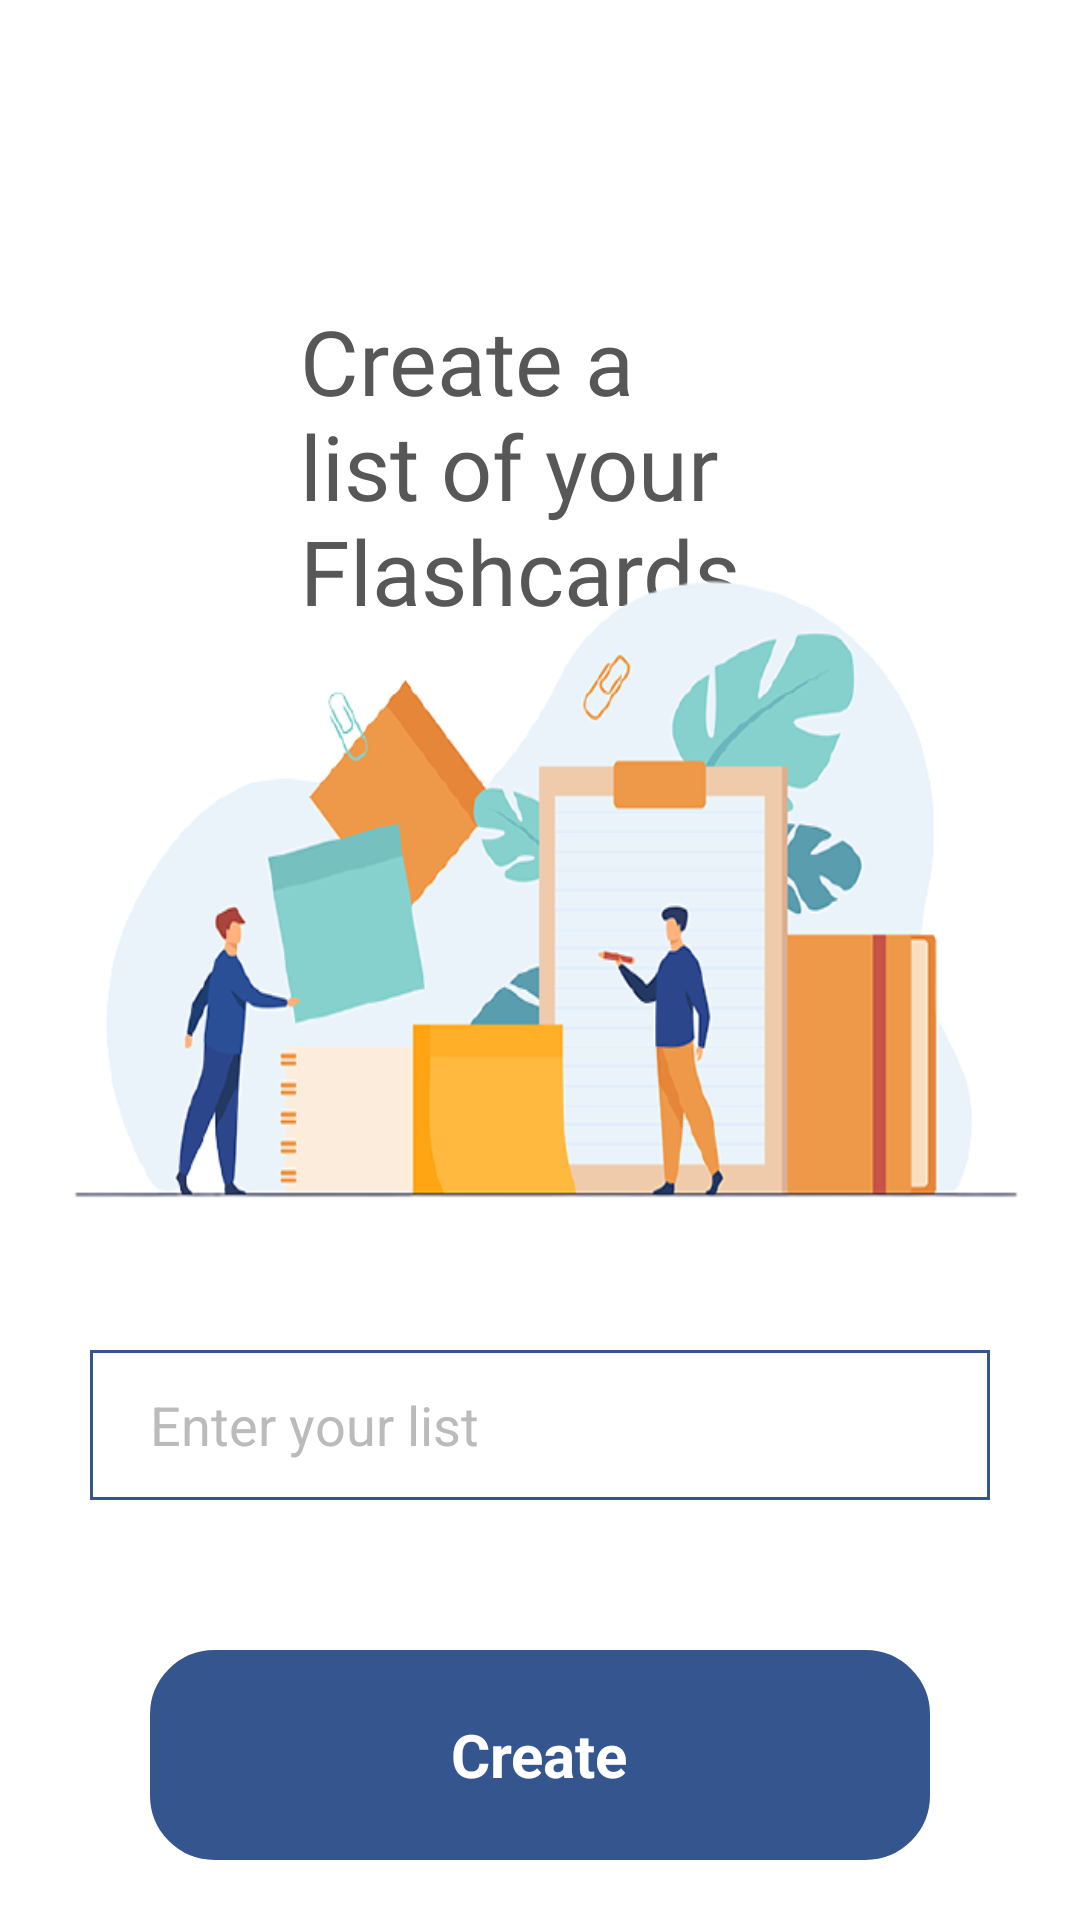

Reconstruct the res/layout file that produces this screen, plus the resources it refers to.
<!-- AndroidManifest.xml: application theme Theme.LearnWordsApp -->
<!-- res/layout/activity_your_flashcards_main.xml -->
<?xml version="1.0" encoding="utf-8"?>
<FrameLayout xmlns:android="http://schemas.android.com/apk/res/android"
    xmlns:tools="http://schemas.android.com/tools"
    android:layout_width="match_parent"
    android:layout_height="match_parent"
    android:orientation="vertical"
    android:background="@color/backgroundWhite"
    tools:context=".EditProfileFragment">

    <RelativeLayout
        android:layout_width="match_parent"
        android:layout_height="match_parent"
        android:background="@color/white"
        android:gravity="center_horizontal">

        <TextView
            android:layout_width="wrap_content"
            android:layout_height="wrap_content"
            android:layout_centerHorizontal="true"
            android:layout_marginStart="100dp"
            android:layout_marginTop="100dp"
            android:layout_marginEnd="100dp"
            android:fontFamily="@font/lato"
            android:text="@string/your_flashcards_title"
            android:textColor="@color/darkGray"
            android:textSize="30sp" />

        <ImageView
            android:layout_width="match_parent"
            android:layout_height="230dp"
            android:layout_marginTop="180dp"
            android:background="@drawable/flashcards" />

        <EditText
            android:layout_width="match_parent"
            android:layout_height="50sp"
            android:layout_marginStart="30dp"
            android:layout_marginTop="450sp"
            android:layout_marginEnd="30dp"
            android:background="@drawable/shape_flashcards"
            android:hint="@string/enter_your_list"
            android:inputType="textEmailAddress"
            android:paddingVertical="12sp"
            android:paddingStart="20sp"
            android:textColorHint="@color/lightGray"
            tools:ignore="RtlSymmetry" />
    </RelativeLayout>

    <LinearLayout
        android:layout_width="match_parent"
        android:layout_height="70dp"
        android:layout_marginStart="50dp"
        android:layout_marginTop="550dp"
        android:layout_marginEnd="50dp"
        android:background="@drawable/next_btn_level_test"
        android:backgroundTint="@color/darkBlue"
        android:gravity="center">

        <TextView
            android:layout_width="wrap_content"
            android:layout_height="wrap_content"
            android:layout_gravity="center"
            android:text="@string/create"
            android:textColor="@color/white"
            android:textSize="20sp"
            android:textStyle="bold" />
    </LinearLayout>

</FrameLayout>
<!-- resources referenced by this layout -->
<resources>
  <color name="backgroundWhite">#FFFFFF</color>
  <color name="darkBlue">#35558E</color>
  <color name="darkGray">#575757</color>
  <color name="lightGray">#BCBBBB</color>
  <color name="white">#FFFFFF</color>
  <!-- drawable flashcards: png bitmap (drawable, 68537 bytes) -->
  <!-- drawable next_btn_level_test (drawable) -->
  <?xml version="1.0" encoding="utf-8"?>
  <shape android:shape="rectangle" xmlns:android="http://schemas.android.com/apk/res/android">
  
      <stroke android:width="3dp" android:color="@color/yellow"/>
  
      <corners android:radius="20dp"/>
  
  </shape>
  <!-- drawable shape_flashcards (drawable) -->
  <?xml version="1.0" encoding="utf-8"?>
  <shape android:shape="rectangle" xmlns:android="http://schemas.android.com/apk/res/android">
  
      <stroke android:width="1dp" android:color="@color/darkBlue"/>
  
  </shape>
  <string name="create">Create</string>
  <string name="enter_your_list">Enter your list</string>
  <string name="your_flashcards_title">Create a list of your Flashcards</string>
  <style name="Theme.LearnWordsApp" parent="Theme.MaterialComponents.DayNight.NoActionBar">
          
  
  
          <item name="colorOnPrimary">@color/backgroundWhite</item>
          
  
  
  
          
          <item name="android:navigationBarColor">@color/backgroundWhite</item>
          <item name="android:statusBarColor" tools:targetApi="l">?attr/colorOnBackground</item>
          
      </style>
  <color name="yellow">#F7CC7E</color>
</resources>
